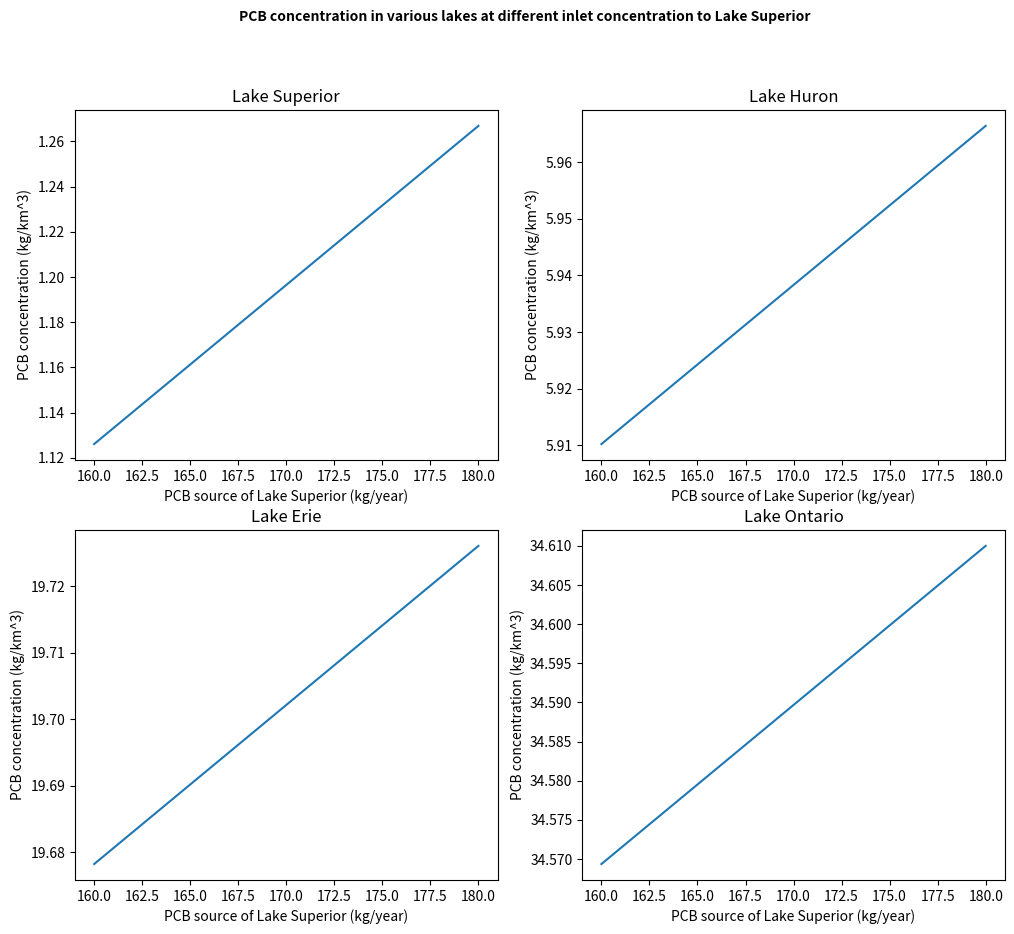

This figure's Python source:
#Libraries
import numpy as np
import sympy
import matplotlib.pyplot as plt
import scipy
import pandas as pd

#Prerequisites from the previous task
a = sympy.Symbol('x', real=True) #x is already used for the list
p = sympy.Symbol('y', real=True) #y already used for list as well
#From assignment document
x = list ( range (1 ,12 ,2) )
y = [13.40 ,15.00 ,22.0 ,16.70 ,10.60 ,8.30]

def Lagrange_interpolation(g,h):
    '''Returns the Lagrange polynomial using Lagrange interpolation.
    Arguments g and h both of which must be lists'''
    assert len(g) == len(h), "Every x coordinate must have a corresponding y coordinate"
    output_storage = 0
    for k in range(len(g)):
        polynomial_storage = 1  ## Defining polynomial storage and resetting after every k
        for i in range(len(g)):
            if i!=k:
                polynomial_storage = polynomial_storage * (a-g[i])/(g[k]-g[i])
        output_storage = output_storage + h[k]*polynomial_storage
    output_storage = sympy.simplify(output_storage) #This line is not exactly necessary but the function become really ugly otherwise
    return output_storage
#Needed to generate the plots of the lagrange interpolant
function = sympy.lambdify(a, Lagrange_interpolation(x,y))
x_for_plotting = np.linspace(0, 12, 1000)
y_for_plotting_lagrange = function(x_for_plotting)
spline_eq = scipy.interpolate.splrep(x,y)
y_for_plotting_spline = scipy.interpolate.splev(x_for_plotting, spline_eq)
def f(t):
    return -0.1 * t**3 + 0.58 * t**2 * np.cosh((-1)/(t+1)) + np.exp(t/2.7) + 9.6


## Below, we can see the integral of the interpolated function and that of q 
print(f'Integral of the spline interpolant: {scipy.integrate.quad(lambda x: scipy.interpolate.splev(x, spline_eq), 0, 12)[0]}')
print(f'Integral of the Lagrange interpolant: {scipy.integrate.quad(function, 0, 12)[0]}')
print(f'Integral of the function from task 6: {scipy.integrate.quad(lambda x: f(x), 0, 12)[0]}')

## We can see that the integral from task 6 seems to underestimate while the initial assumption seems to overestimate. The two interpolants lie in between. 
## What we can do is assume that our real source for lake superior lies somewhere in between 160 and 180
## Finally we can run a simulation at varrying inlet concentrations of lake superior and see the results,
## on the lakes that are dependent on it (All except for Lake Michigan)

## Below is code from task 5 required to perform the calculations

#task 2 matrix
#Define the values of the Q's (given in km^-3 / yr)
Q_SH = 72
Q_MH = 38
Q_HE = 160
Q_EO = 185
Q_OO = 215

#Define values for the different PCB source S_in's (given in kg/yr)

# Now S_in can take different values
S_in_M = 810
S_in_H = 630
S_in_E = 2750
S_in_O = 3820

#Volumes (km^3)

V_S = 12000
V_M = 4900
V_H = 3500
V_E = 480
V_O = 1640

#Defining k1
k1 = 0.00584

#Defining k2
k2 = 2 * 10**7

#Volume of tank is given in m^3 but everything else is in km^3. Thus, the volume is given in km^3
V_tank = 1*10**-9


# Not given in the question so taken as 100
Q_MO = 20



## For PFR Graph
# Making the matrix

PFR_matrix = np.zeros((1005,1005))
new_sol_vec = np.zeros(1005)

M = np.array([[Q_SH + k1*V_S,0,0,0,0], [0,Q_MH + k1*V_M + Q_MO,0,0,0], [-Q_SH, -Q_MH, Q_HE + k1*V_H, 0, 0], [0,0,-Q_HE, Q_EO + k1*V_E, 0], [0, 0,0,-Q_EO,Q_OO + k1*V_E]])
PFR_matrix[:5, :5] = M # Update the new matrix 
PFR_matrix[4, -1] = -Q_MO # Inflow from the last PFR
PFR_matrix[5, 1] = Q_MO # First PFR is dependent on the concentration of lake Michigan
PFR_matrix[5, 5] = -(Q_MO + V_tank*k2)

for i in range(999):
    PFR_matrix[6+i, 5+i] = Q_MO 
    PFR_matrix[6+i, 6+i] = -(Q_MO + V_tank*k2)


x_task_10 = []
Superior_list = []
Huron_list = []
Erie_list = []
Ontario_list = []
for j in range(81): # 
    x_task_10.append(160 + j/4) # Will be needed later to generate our plots
    sol_vec = np.array([160 + j/4, S_in_M, S_in_H,S_in_E, S_in_O])
    new_sol_vec[:5] = sol_vec
    sup, mich, hur, er, ont = np.linalg.solve(PFR_matrix, new_sol_vec)[0:5] # solve the matrix and store the solutions
    Superior_list.append(sup) ## Appends the solutions to the lists
    Huron_list.append(hur) ## Needed for plotting
    Erie_list.append(er)
    Ontario_list.append(ont)


fig = plt.figure(figsize=(12,10))
fig.suptitle('PCB concentration in various lakes at different inlet concentration to Lake Superior', size=10, weight='bold')

axsup = plt.subplot(2,2,1)
axsup.plot(x_task_10, Superior_list)

axhur = plt.subplot(2,2,2)
axhur.plot(x_task_10, Huron_list)

axer = plt.subplot(2,2,3)
axer.plot(x_task_10, Erie_list)

axont = plt.subplot(2,2,4)
axont.plot(x_task_10, Ontario_list)

#y labels
axont.set_ylabel('PCB concentration (kg/km^3)')
axer.set_ylabel('PCB concentration (kg/km^3)')
axhur.set_ylabel('PCB concentration (kg/km^3)')
axsup.set_ylabel('PCB concentration (kg/km^3)')

#x labels
axont.set_xlabel('PCB source of Lake Superior (kg/year)')
axer.set_xlabel('PCB source of Lake Superior (kg/year)')
axhur.set_xlabel('PCB source of Lake Superior (kg/year)')
axsup.set_xlabel('PCB source of Lake Superior (kg/year)')

#axis titles
axont.set_title('Lake Ontario')
axer.set_title('Lake Erie')
axhur.set_title('Lake Huron')
axsup.set_title('Lake Superior')


plt.show()


def derivative(q,w):
    '''Returns the derivative of a linear function. First argument is the x list and second arument is the y list'''
    return (w[-1]-w[0])/(q[-1]-q[0])

print(derivative(Superior_list, x_task_10), derivative(Huron_list, x_task_10),derivative(Erie_list, x_task_10),derivative(Ontario_list, x_task_10),)

rows = [['Lake Superior', derivative(x_task_10, Superior_list)], ['Lake Huron', derivative(x_task_10, Huron_list)], ['Lake Erie', derivative(x_task_10, Erie_list)], ['Lake Ontario', derivative(x_task_10, Ontario_list)]]

df = pd.DataFrame(rows, columns = ['Lake', 'Rate of change'])

print(df)
